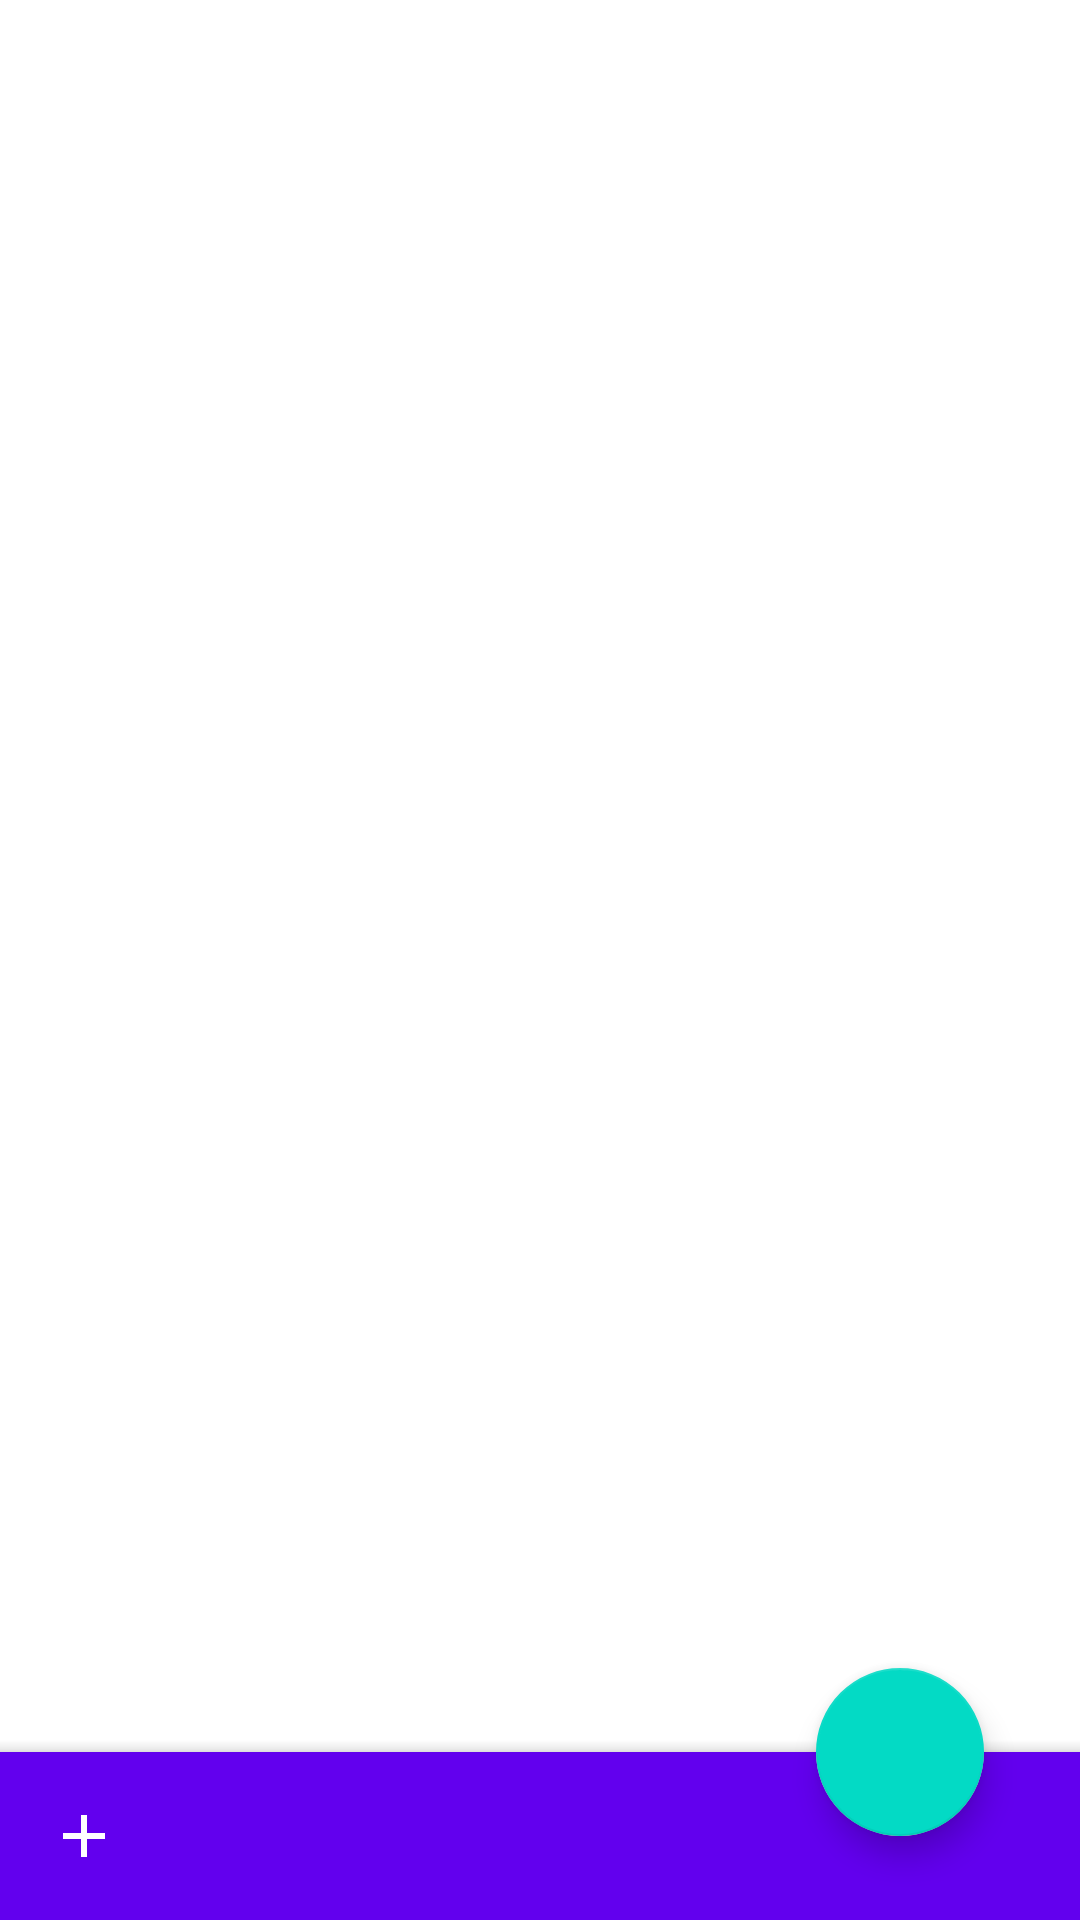

This screen was rendered from an Android layout file. Write that file and the resources it references.
<!-- AndroidManifest.xml: application theme Theme.Whitenoise -->
<!-- res/layout/main_activity.xml -->
<?xml version="1.0" encoding="utf-8"?>
<androidx.constraintlayout.widget.ConstraintLayout xmlns:android="http://schemas.android.com/apk/res/android"
    xmlns:app="http://schemas.android.com/apk/res-auto"
    xmlns:tools="http://schemas.android.com/tools"
    android:id="@+id/container"
    android:layout_width="match_parent"
    android:layout_height="match_parent"
    tools:context=".activities.MainActivity">

    <androidx.coordinatorlayout.widget.CoordinatorLayout
        android:layout_width="match_parent"
        android:layout_height="match_parent">

        <com.google.android.material.bottomappbar.BottomAppBar
            android:id="@+id/bottomAppBar"
            style="@style/Widget.MaterialComponents.BottomAppBar.Colored"
            android:layout_width="match_parent"
            android:layout_height="wrap_content"
            android:layout_gravity="bottom"
            app:fabAlignmentMode="end"
            app:fabCradleMargin="0dp"
            app:fabCradleRoundedCornerRadius="0dp"
            app:menu="@menu/bottom_app_bar" />

        <com.google.android.material.floatingactionbutton.FloatingActionButton
            android:id="@+id/play_button"
            android:layout_width="wrap_content"
            android:layout_height="wrap_content"
            app:layout_anchor="@id/bottomAppBar"
            app:srcCompat="@drawable/ic_baseline_play_arrow_24" />
    </androidx.coordinatorlayout.widget.CoordinatorLayout>
</androidx.constraintlayout.widget.ConstraintLayout>
<!-- resources referenced by this layout -->
<resources>
  <style name="Theme.Whitenoise" parent="Theme.MaterialComponents.DayNight.NoActionBar">
          
          <item name="colorPrimary">@color/purple_500</item>
          <item name="colorPrimaryVariant">@color/purple_700</item>
          <item name="colorOnPrimary">@color/white</item>
          
          <item name="colorSecondary">@color/teal_200</item>
          <item name="colorSecondaryVariant">@color/teal_700</item>
          <item name="colorOnSecondary">@color/black</item>
          
          <item name="android:statusBarColor" tools:targetApi="l">?attr/colorPrimaryVariant</item>
          
          <item name="windowNoTitle">true</item>
      </style>
  <!-- not gathered from this repository: default colours our renderer supplied (Android Studio template values) -->
  <color name="purple_500">#FF6200EE</color>
  <color name="purple_700">#FF3700B3</color>
  <color name="teal_200">#FF03DAC5</color>
  <color name="teal_700">#FF018786</color>
  <color name="black">#FF000000</color>
  <color name="white">#FFFFFFFF</color>
</resources>
